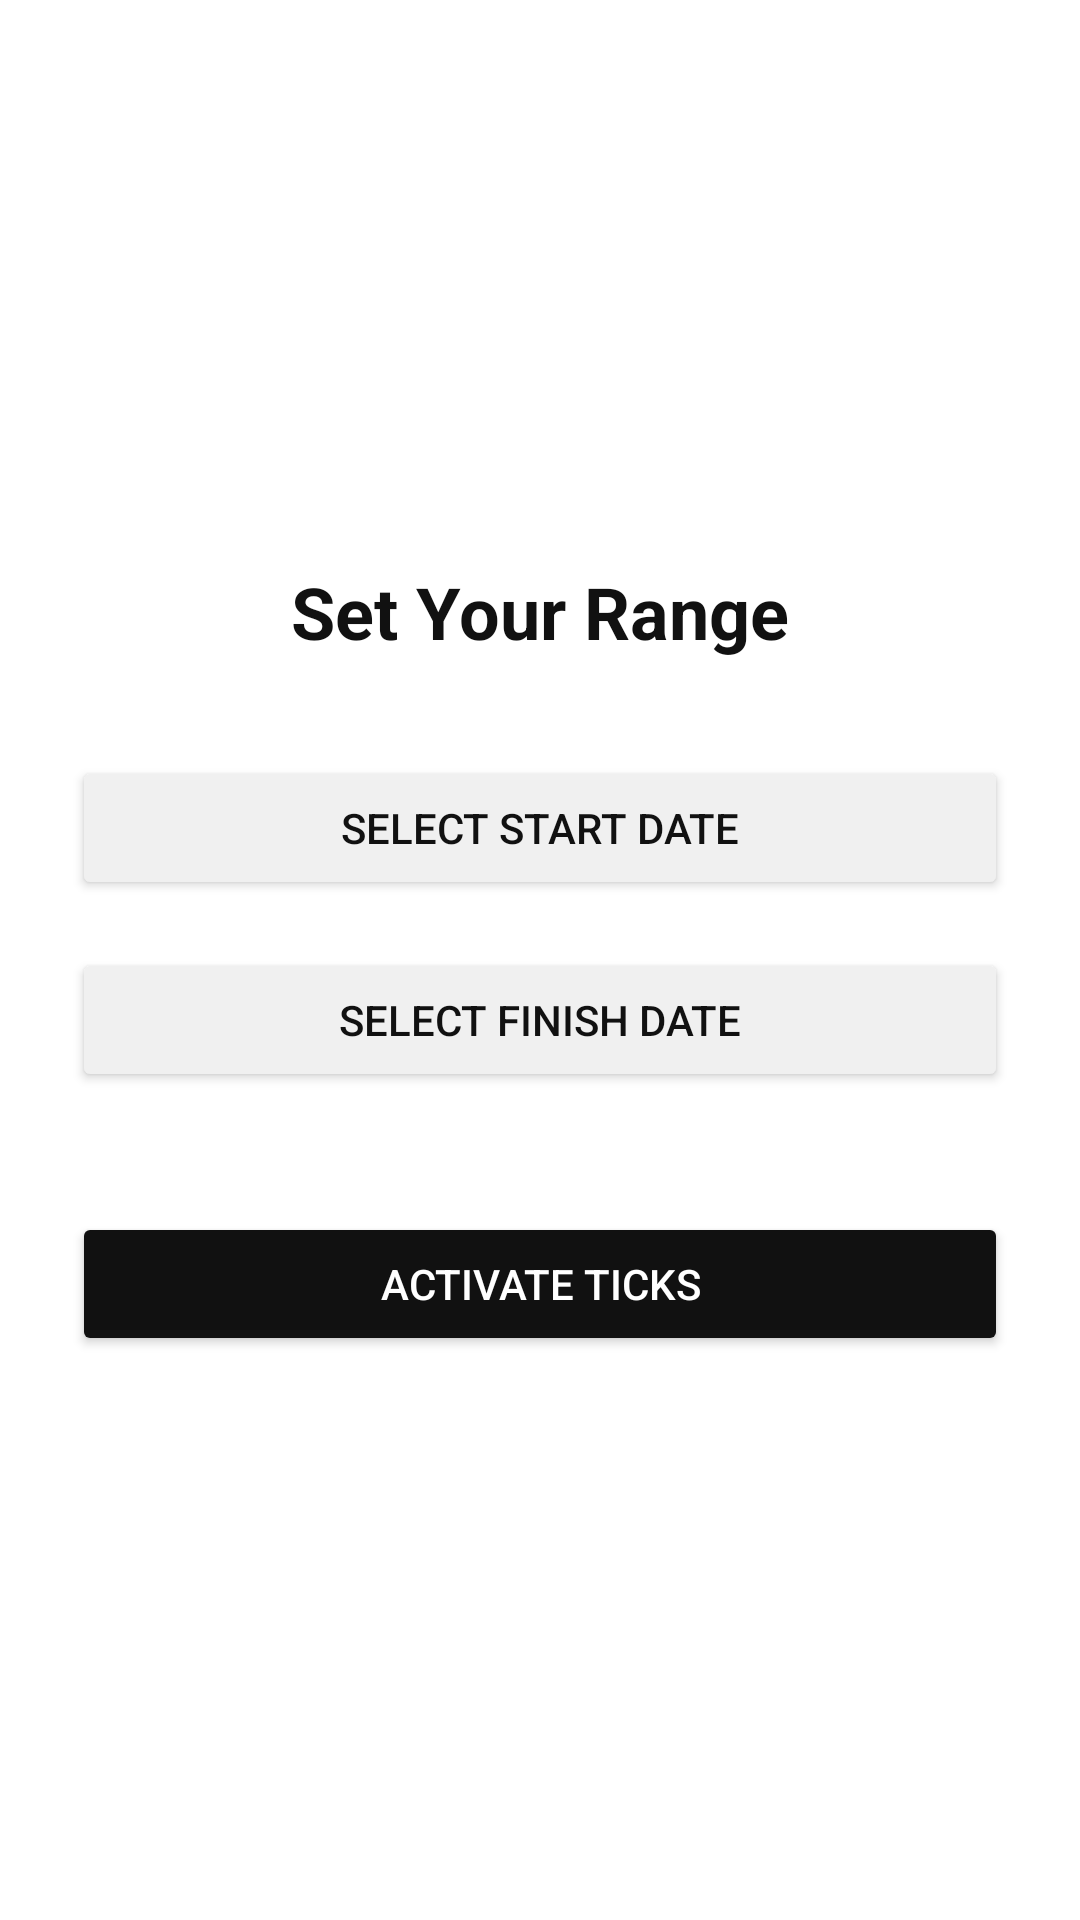

The Android layout XML behind this screen, and the referenced resources:
<!-- AndroidManifest.xml: application theme Theme.Ticks -->
<!-- res/layout/activity_config.xml -->
<?xml version="1.0" encoding="utf-8"?>
<LinearLayout xmlns:android="http://schemas.android.com/apk/res/android"
    android:layout_width="match_parent"
    android:layout_height="match_parent"
    android:orientation="vertical"
    android:padding="24dp"
    android:gravity="center_vertical"
    android:background="#FFFFFF">

    <TextView
        android:id="@+id/config_title"
        android:layout_width="wrap_content"
        android:layout_height="wrap_content"
        android:text="Set Your Range"
        android:textSize="24sp"
        android:textStyle="bold"
        android:textColor="#111111"
        android:layout_gravity="center_horizontal"
        android:layout_marginBottom="32dp" />

    
    <Button
        android:id="@+id/btn_start_date"
        android:layout_width="match_parent"
        android:layout_height="wrap_content"
        android:text="Select Start Date"
        android:backgroundTint="#F0F0F0"
        android:textColor="#111111"
        android:layout_marginBottom="16dp"/>

    
    <Button
        android:id="@+id/btn_end_date"
        android:layout_width="match_parent"
        android:layout_height="wrap_content"
        android:text="Select Finish Date"
        android:backgroundTint="#F0F0F0"
        android:textColor="#111111"
        android:layout_marginBottom="40dp"/>

    
    <Button
        android:id="@+id/btn_add_widget"
        android:layout_width="match_parent"
        android:layout_height="wrap_content"
        android:text="Activate Ticks"
        android:backgroundTint="#111111"
        android:textColor="#FFFFFF" />

</LinearLayout>
<!-- resources referenced by this layout -->
<resources>
  <style name="Theme.Ticks" parent="Base.Theme.Ticks" />
  <style name="Base.Theme.Ticks" parent="Theme.Material3.DayNight.NoActionBar">
          
          
      </style>
</resources>
